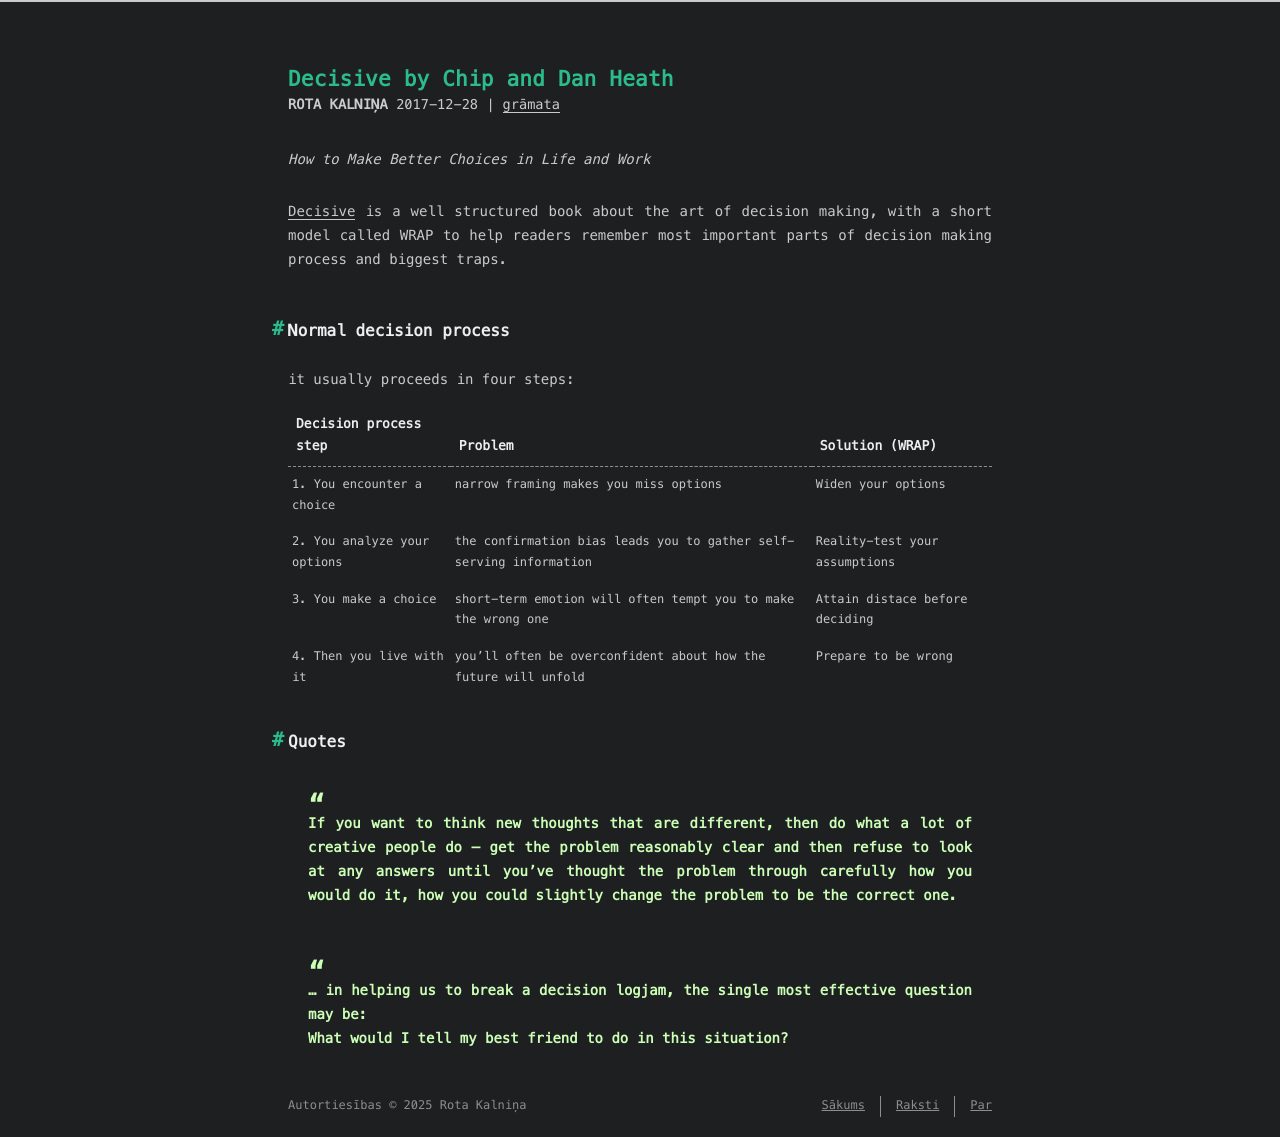

repository: RuBru/cactus-blog · page: decisive/index.html · generator: jekyll

---
title: Decisive by Chip and Dan Heath
date: 2017-12-28 18:11:07
tags: grāmata
---

*How to Make Better Choices in Life and Work*

[Decisive](https://www.goodreads.com/book/show/15798078-decisive) is a well structured book about the art of decision making, with a short model called WRAP to help readers remember most important parts of decision making process and biggest traps.


## Normal decision process

it usually proceeds in four steps:

| Decision process step       | Problem                                                            | Solution (WRAP)                |
|-----------------------------|--------------------------------------------------------------------|--------------------------------|
| 1. You encounter a choice   | narrow framing makes you miss options                              | Widen your options             |
| 2. You analyze your options | the confirmation bias leads you to gather self-serving information | Reality-test your assumptions  |
| 3. You make a choice        | short-term emotion will often tempt you to make the wrong one      | Attain distace before deciding |
| 4. Then you live with it    | you'll often be overconfident about how the future will unfold     | Prepare to be wrong            |

## Quotes

> If you want to think new thoughts that are different, then do what a lot of creative people do — get the problem reasonably clear and then refuse to look at any answers until you've thought the problem through carefully how you would do it, how you could slightly change the problem to be the correct one.

> ... in helping us to break a decision logjam, the single most effective question may be:
> What would I tell my best friend to do in this situation?
